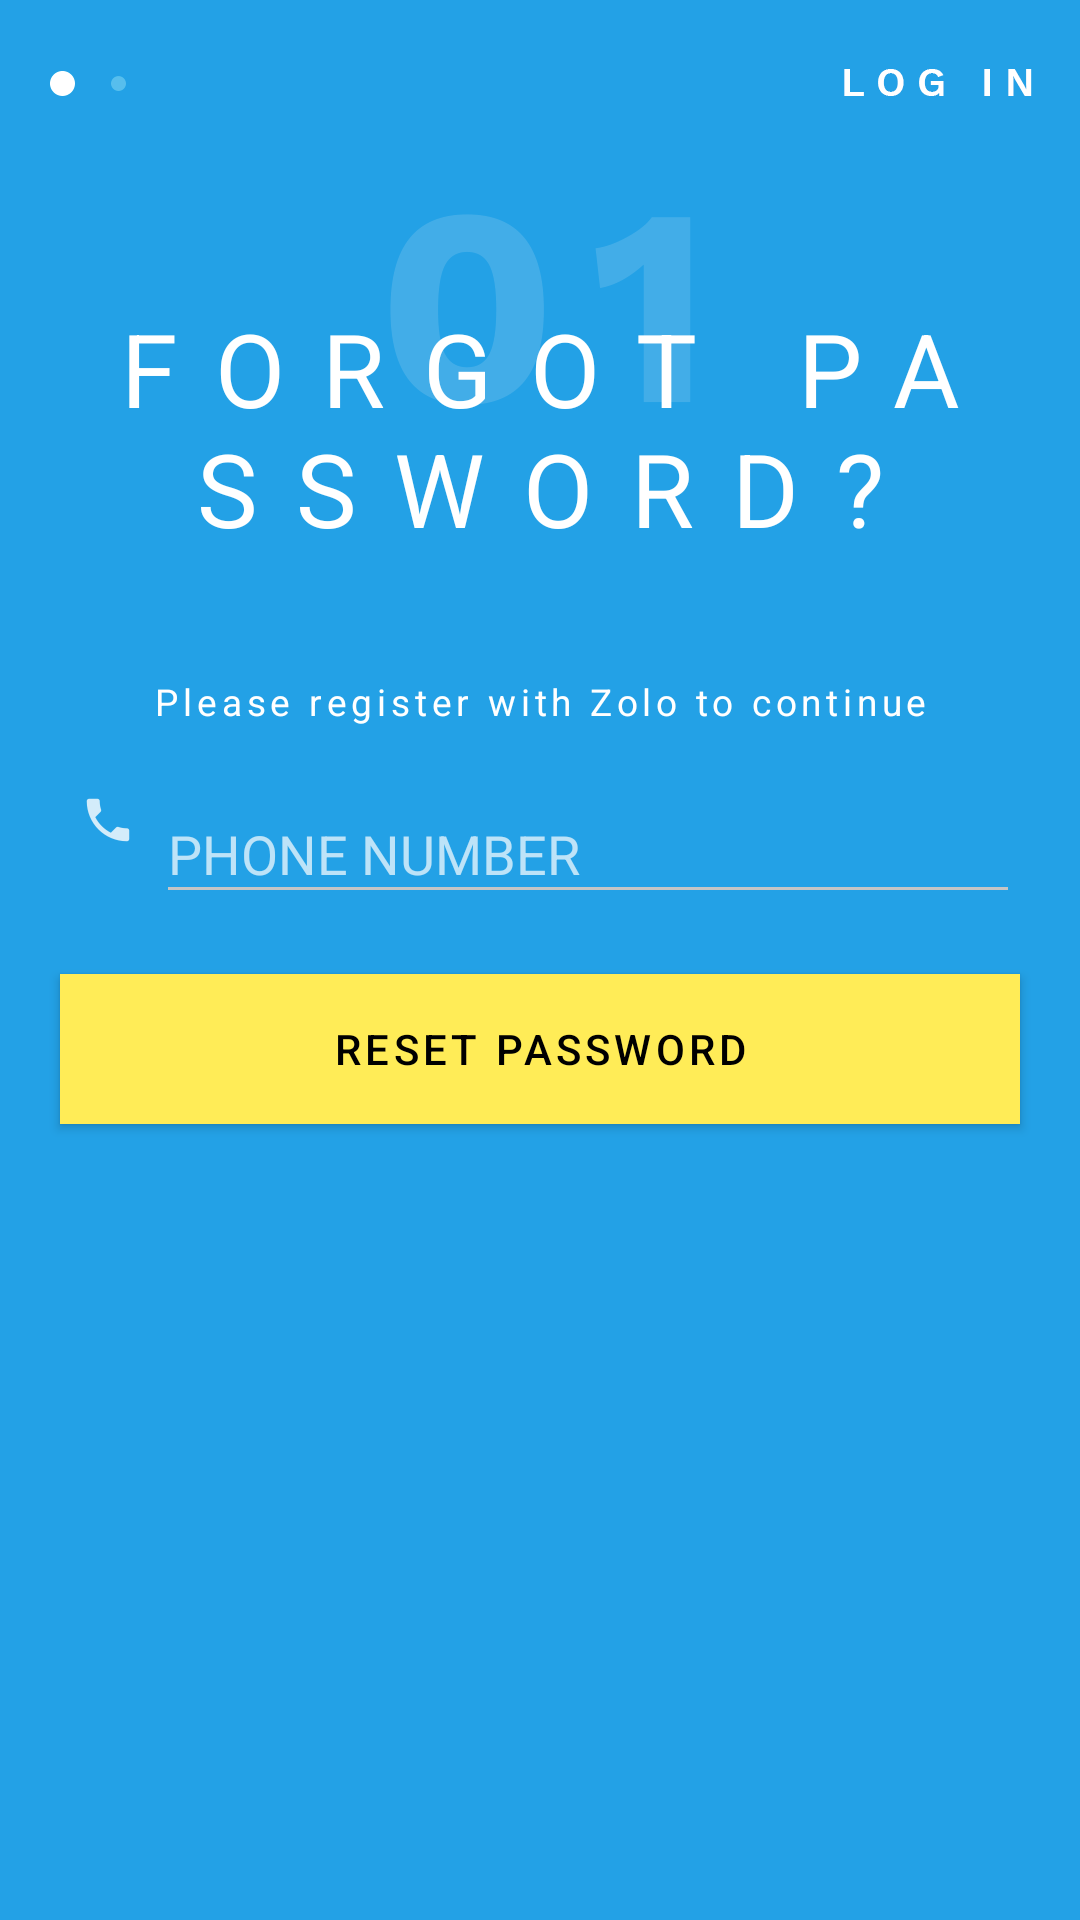

Write the Android layout XML for this screen, with the resource values it uses.
<!-- AndroidManifest.xml: application theme AppTheme -->
<!-- res/layout/activity_forgot.xml -->
<?xml version="1.0" encoding="utf-8"?>
<LinearLayout xmlns:android="http://schemas.android.com/apk/res/android"
    android:orientation="vertical" android:layout_width="match_parent"
    android:layout_height="match_parent"
    android:background="@drawable/bg_full_text">
    <TextView
        android:layout_width="match_parent"
        android:layout_height="wrap_content"
        android:textSize="34sp"
        android:layout_marginLeft="30dp"
        android:layout_marginRight="30dp"

        android:gravity="center"
        android:letterSpacing=".37"
        android:text="Forgot password?"
        android:textAllCaps="true"
        android:layout_marginTop="100dp"
        android:textColor="@android:color/white"/>
    <TextView
        android:layout_width="match_parent"
        android:layout_height="wrap_content"
        android:textSize="12.3sp"
        android:gravity="center"
        android:letterSpacing=".13"
        android:text="Please register with Zolo to continue"
        android:textColor="@android:color/white"
        android:layout_marginTop="40dp"/>
    <LinearLayout
        android:layout_width="match_parent"
        android:layout_height="wrap_content"
        android:orientation="horizontal"
        android:layout_marginLeft="20dp"
        android:layout_marginRight="20dp">

        <ImageView
            android:layout_width="wrap_content"
            android:layout_height="wrap_content"
            android:layout_gravity="center"
            android:src="@drawable/ic_phone" />

        <android.support.design.widget.TextInputLayout
            android:id="@+id/phone_number_l_layout"
            android:layout_width="match_parent"
            android:layout_height="wrap_content"
            android:layout_centerHorizontal="true"
            android:layout_marginTop="10dp">

            <EditText
                android:id="@+id/phone_number_e_txt"
                android:layout_width="match_parent"
                android:inputType="phone"
                android:layout_height="wrap_content"
                android:ems="10"
                android:hint="PHONE NUMBER" />
        </android.support.design.widget.TextInputLayout>
    </LinearLayout>



    <Button
        android:layout_marginLeft="20dp"
        android:layout_marginRight="20dp"
        android:layout_width="match_parent"
        android:layout_height="50dp"
        android:layout_marginTop="20dp"
        android:background="#ffec57"
        android:clickable="true"
        android:letterSpacing="0.1"
        android:onClick="resetPswdClick"
        android:text="RESET PASSWORD"
        android:textColor="@android:color/black"
        android:textAllCaps="true" />

</LinearLayout>
<!-- resources referenced by this layout -->
<resources>
  <!-- drawable bg_full_text: png bitmap (drawable-hdpi, 8520 bytes) -->
  <!-- drawable ic_phone: png bitmap (drawable-hdpi, 349 bytes) -->
  <style name="AppTheme" parent="Theme.AppCompat.NoActionBar">
          
          <item name="colorPrimary">@color/colorPrimary</item>
          <item name="colorPrimaryDark">@color/colorPrimaryDark</item>
          <item name="colorAccent">@color/colorAccent</item>
          <item name="colorControlNormal">#c5c5c5</item>
          <item name="colorControlActivated">#ffec57</item>
          <item name="colorControlHighlight">#ffffff</item>
      </style>
  <!-- not gathered from this repository: default colours our renderer supplied (Android Studio template values) -->
  <color name="colorPrimary">#FF6200EE</color>
  <color name="colorPrimaryDark">#FF3700B3</color>
  <color name="colorAccent">#FF03DAC5</color>
</resources>
